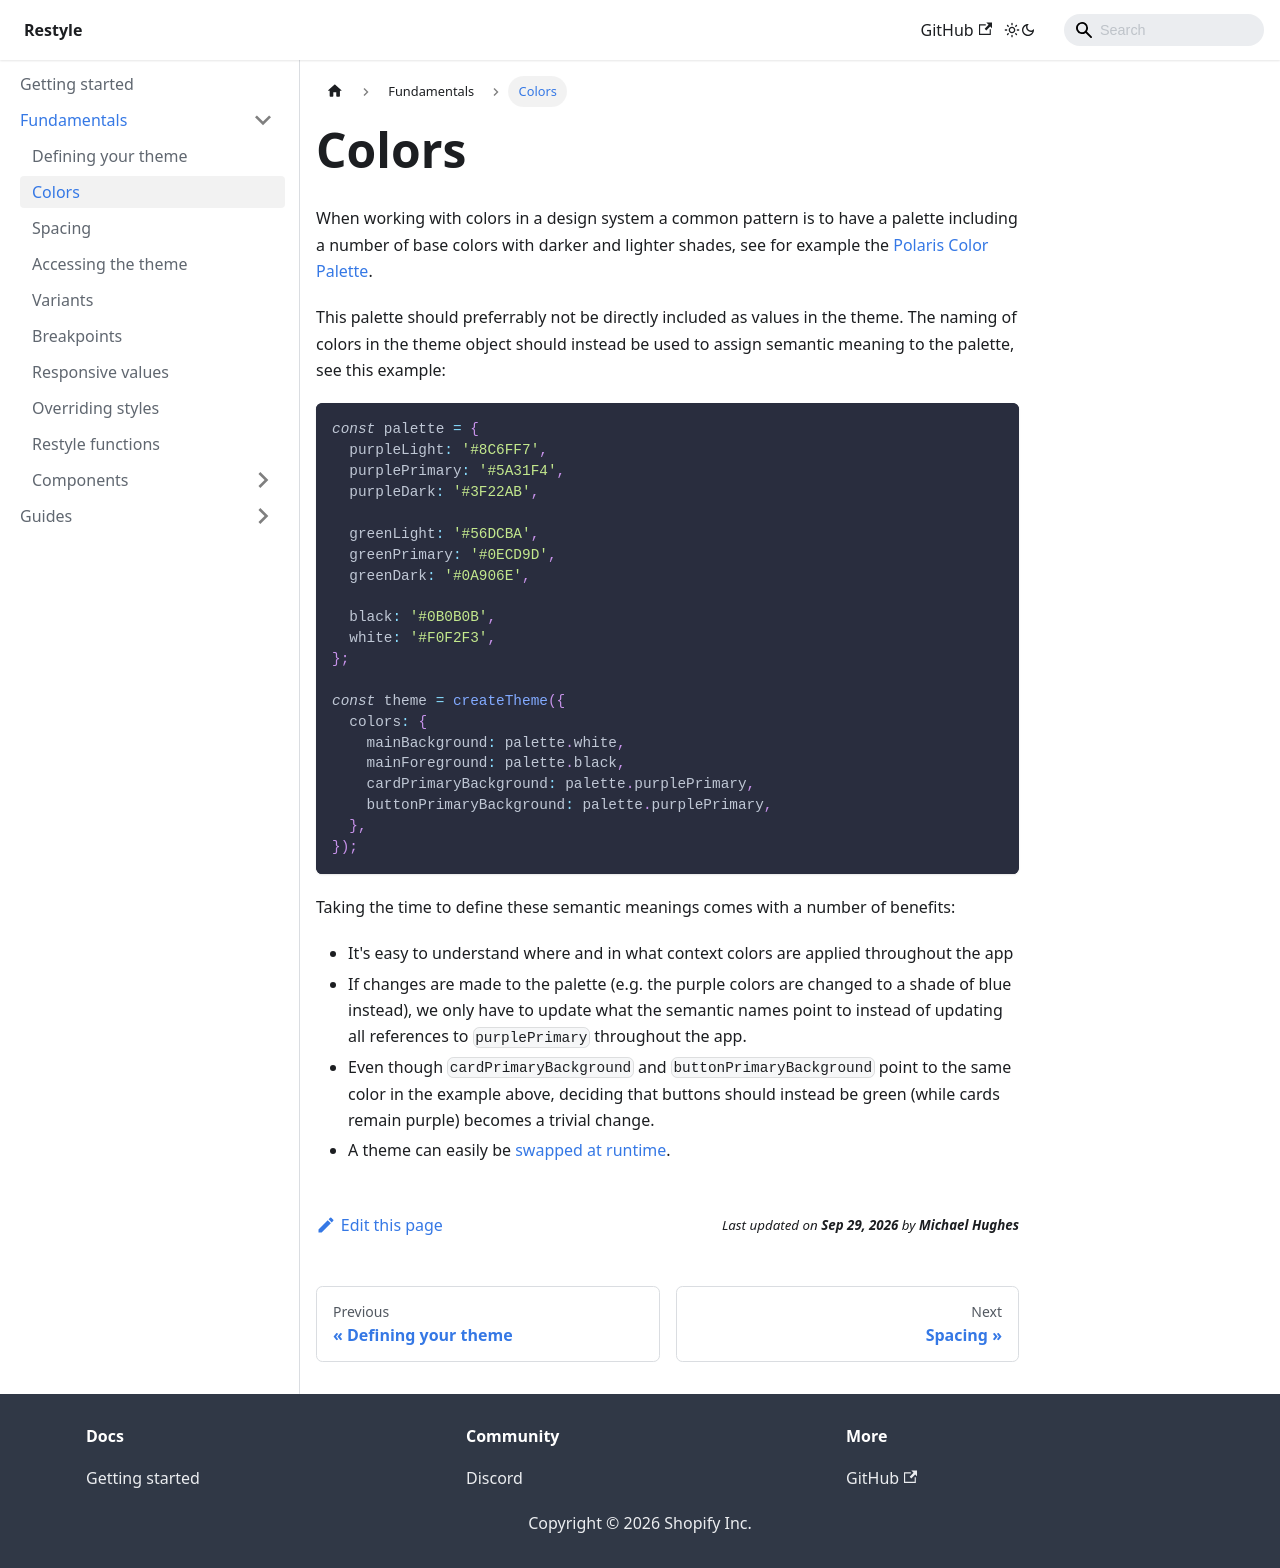

repository: Shopify/restyle · page: fundamentals/colors/index.html · generator: docusaurus

---
id: colors
title: Colors
---

When working with colors in a design system a common pattern is to have a palette including a number of base colors with darker and lighter shades, see for example the [Polaris Color Palette](https://polaris.shopify.com/design/colors#color-palette).

This palette should preferrably not be directly included as values in the theme. The naming of colors in the theme object should instead be used to assign semantic meaning to the palette, see this example:

```ts
const palette = {
  purpleLight: '#8C6FF7',
  purplePrimary: '#5A31F4',
  purpleDark: '#3F22AB',

  greenLight: '#56DCBA',
  greenPrimary: '#0ECD9D',
  greenDark: '#0A906E',

  black: '#0B0B0B',
  white: '#F0F2F3',
};

const theme = createTheme({
  colors: {
    mainBackground: palette.white,
    mainForeground: palette.black,
    cardPrimaryBackground: palette.purplePrimary,
    buttonPrimaryBackground: palette.purplePrimary,
  },
});
```

Taking the time to define these semantic meanings comes with a number of benefits:

- It's easy to understand where and in what context colors are applied throughout the app
- If changes are made to the palette (e.g. the purple colors are changed to a shade of blue instead), we only have to update what the semantic names point to instead of updating all references to `purplePrimary` throughout the app.
- Even though `cardPrimaryBackground` and `buttonPrimaryBackground` point to the same color in the example above, deciding that buttons should instead be green (while cards remain purple) becomes a trivial change.
- A theme can easily be [swapped at runtime](/guides/dark-mode).
